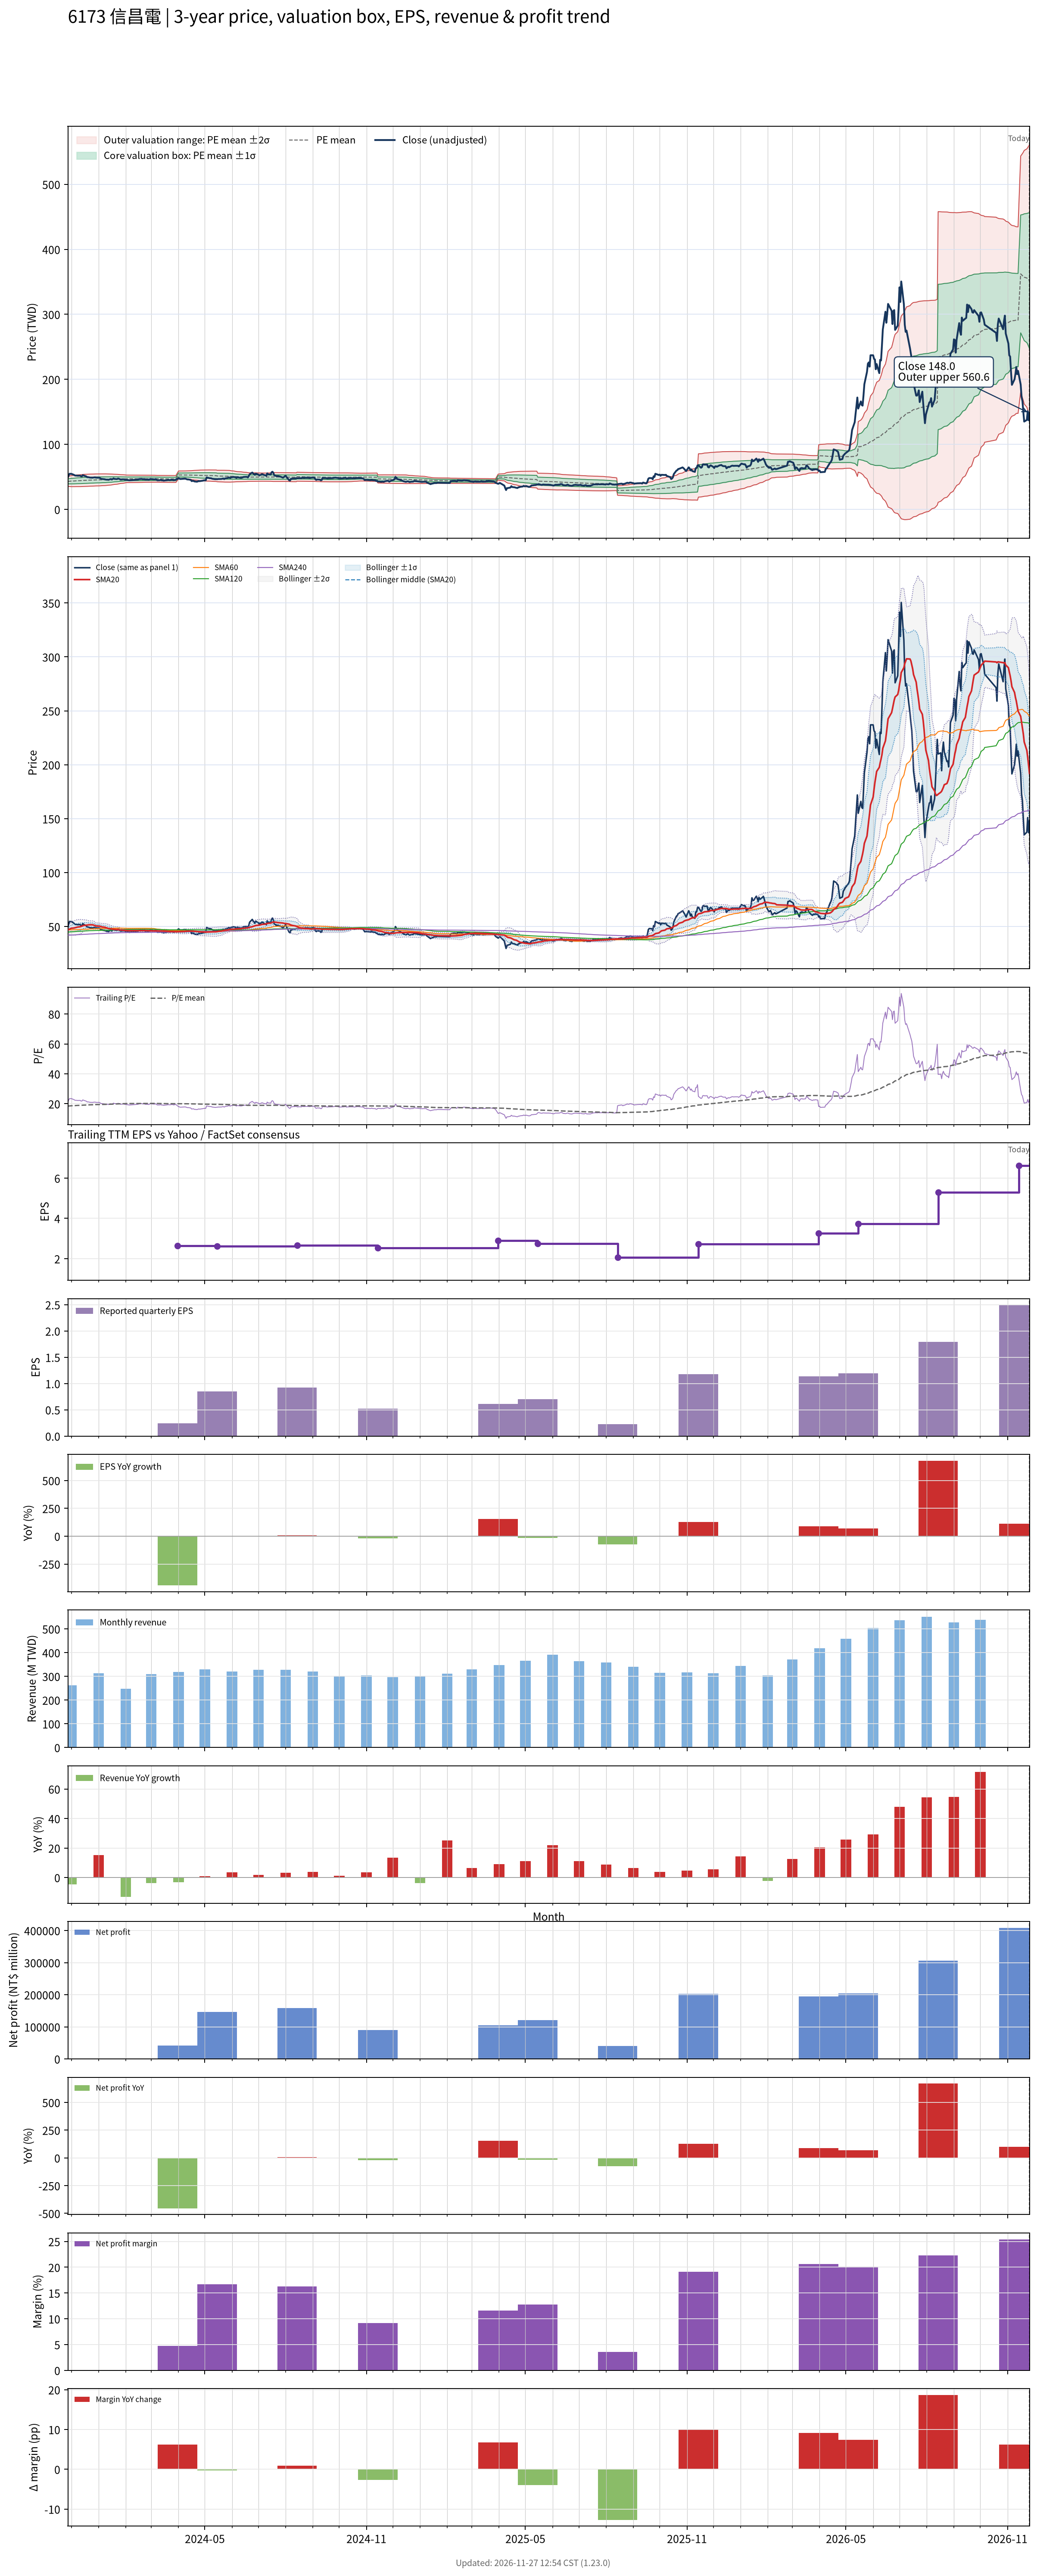

The data file committed next to this chart (first rows):
# chart-version: skill-stock-dynamic-val…
date, close, available_date, period_end, eps, ttm_eps, pe, pe_mean, pe_std, price_m2, price_m1, price_mean, price_p1, price_p2, forward_eps, forward_pe, forward_pe_mean, forward_pe_std, forward_price_m2, forward_price_m1, forward_price_mean, forward_price_p1, forward_price_p2, sma20
2023-11-27, 49, 2023-11-14, 2023-09-30, 0.66, 2.33, 21.03, 18.44, 1.644, 35.31, 39.14, 42.97, 46.8, 50.63, , , , , , , , , , 46.82
2023-11-28, 52.5, 2023-11-14, 2023-09-30, 0.66, 2.33, 22.53, 18.49, 1.683, 35.23, 39.15, 43.07, 46.99, 50.91, , , , , , , , , , 47.23
2023-11-29, 54.8, 2023-11-14, 2023-09-30, 0.66, 2.33, 23.52, 18.54, 1.738, 35.1, 39.15, 43.2, 47.25, 51.3, , , , , , , , , , 47.68
2023-11-30, 54.5, 2023-11-14, 2023-09-30, 0.66, 2.33, 23.39, 18.59, 1.788, 34.99, 39.16, 43.32, 47.49, 51.65, , , , , , , , , , 48.06
2023-12-01, 54.6, 2023-11-14, 2023-09-30, 0.66, 2.33, 23.43, 18.65, 1.832, 34.92, 39.19, 43.46, 47.73, 51.99, , , , , , , , , , 48.38
2023-12-04, 53, 2023-11-14, 2023-09-30, 0.66, 2.33, 22.75, 18.7, 1.86, 34.91, 39.24, 43.58, 47.91, 52.24, , , , , , , , , , 48.62
2023-12-05, 52.1, 2023-11-14, 2023-09-30, 0.66, 2.33, 22.36, 18.75, 1.877, 34.94, 39.32, 43.69, 48.07, 52.44, , , , , , , , , , 48.82
2023-12-06, 51.9, 2023-11-14, 2023-09-30, 0.66, 2.33, 22.27, 18.8, 1.892, 34.99, 39.4, 43.81, 48.21, 52.62, , , , , , , , , , 49
2023-12-07, 51.9, 2023-11-14, 2023-09-30, 0.66, 2.33, 22.27, 18.84, 1.911, 35, 39.46, 43.91, 48.36, 52.81, , , , , , , , , , 49.23
2023-12-08, 51.7, 2023-11-14, 2023-09-30, 0.66, 2.33, 22.19, 18.88, 1.932, 34.99, 39.5, 44, 48.5, 53, , , , , , , , , , 49.49
2023-12-11, 51.8, 2023-11-14, 2023-09-30, 0.66, 2.33, 22.23, 18.92, 1.95, 35, 39.55, 44.09, 48.64, 53.18, , , , , , , , , , 49.8
2023-12-12, 50.8, 2023-11-14, 2023-09-30, 0.66, 2.33, 21.8, 18.96, 1.961, 35.05, 39.61, 44.18, 48.75, 53.32, , , , , , , , , , 50.07
2023-12-13, 50.8, 2023-11-14, 2023-09-30, 0.66, 2.33, 21.8, 19, 1.969, 35.1, 39.69, 44.28, 48.87, 53.45, , , , , , , , , , 50.33
2023-12-14, 52.6, 2023-11-14, 2023-09-30, 0.66, 2.33, 22.58, 19.05, 1.988, 35.12, 39.75, 44.38, 49.02, 53.65, , , , , , , , , , 50.67
2023-12-15, 52, 2023-11-14, 2023-09-30, 0.66, 2.33, 22.32, 19.09, 2, 35.17, 39.83, 44.49, 49.15, 53.81, , , , , , , , , , 50.97
2023-12-18, 50.6, 2023-11-14, 2023-09-30, 0.66, 2.33, 21.72, 19.14, 2.003, 35.25, 39.92, 44.59, 49.25, 53.92, , , , , , , , , , 51.2
2023-12-19, 49.45, 2023-11-14, 2023-09-30, 0.66, 2.33, 21.22, 19.17, 1.999, 35.36, 40.02, 44.67, 49.33, 53.99, , , , , , , , , , 51.33
2023-12-20, 49.45, 2023-11-14, 2023-09-30, 0.66, 2.33, 21.22, 19.21, 1.998, 35.44, 40.1, 44.75, 49.41, 54.07, , , , , , , , , , 51.45
2023-12-21, 49.3, 2023-11-14, 2023-09-30, 0.66, 2.33, 21.16, 19.24, 1.996, 35.53, 40.18, 44.83, 49.48, 54.13, , , , , , , , , , 51.57
2023-12-22, 48.9, 2023-11-14, 2023-09-30, 0.66, 2.33, 20.99, 19.28, 1.992, 35.63, 40.27, 44.91, 49.55, 54.19, , , , , , , , , , 51.59
2023-12-25, 48.65, 2023-11-14, 2023-09-30, 0.66, 2.33, 20.88, 19.31, 1.988, 35.72, 40.35, 44.98, 49.61, 54.25, , , , , , , , , , 51.57
2023-12-26, 48.95, 2023-11-14, 2023-09-30, 0.66, 2.33, 21.01, 19.33, 1.987, 35.79, 40.42, 45.05, 49.68, 54.31, , , , , , , , , , 51.39
2023-12-27, 49.05, 2023-11-14, 2023-09-30, 0.66, 2.33, 21.05, 19.37, 1.985, 35.87, 40.5, 45.12, 49.75, 54.37, , , , , , , , , , 51.1
2023-12-28, 49.2, 2023-11-14, 2023-09-30, 0.66, 2.33, 21.12, 19.4, 1.984, 35.95, 40.57, 45.19, 49.81, 54.44, , , , , , , , , , 50.84
2023-12-29, 48.75, 2023-11-14, 2023-09-30, 0.66, 2.33, 20.92, 19.43, 1.98, 36.03, 40.65, 45.26, 49.87, 54.49, , , , , , , , , , 50.55
2024-01-02, 48.6, 2023-11-14, 2023-09-30, 0.66, 2.33, 20.86, 19.45, 1.975, 36.13, 40.73, 45.33, 49.93, 54.53, , , , , , , , , , 50.33
2024-01-03, 47.6, 2023-11-14, 2023-09-30, 0.66, 2.33, 20.43, 19.48, 1.966, 36.23, 40.81, 45.39, 49.97, 54.55, , , , , , , , , , 50.1
2024-01-04, 46.9, 2023-11-14, 2023-09-30, 0.66, 2.33, 20.13, 19.51, 1.953, 36.35, 40.9, 45.45, 50, 54.55, , , , , , , , , , 49.85
2024-01-05, 46.75, 2023-11-14, 2023-09-30, 0.66, 2.33, 20.06, 19.53, 1.942, 36.46, 40.98, 45.51, 50.03, 54.56, , , , , , , , , , 49.59
2024-01-08, 46.25, 2023-11-14, 2023-09-30, 0.66, 2.33, 19.85, 19.55, 1.934, 36.54, 41.05, 45.55, 50.06, 54.56, , , , , , , , , , 49.32
2024-01-09, 45.85, 2023-11-14, 2023-09-30, 0.66, 2.33, 19.68, 19.57, 1.922, 36.65, 41.12, 45.6, 50.08, 54.56, , , , , , , , , , 49.02
2024-01-10, 45.65, 2023-11-14, 2023-09-30, 0.66, 2.33, 19.59, 19.6, 1.902, 36.79, 41.23, 45.66, 50.09, 54.52, , , , , , , , , , 48.77
2024-01-11, 45.8, 2023-11-14, 2023-09-30, 0.66, 2.33, 19.66, 19.62, 1.881, 36.96, 41.34, 45.72, 50.1, 54.48, , , , , , , , , , 48.52
2024-01-12, 45.35, 2023-11-14, 2023-09-30, 0.66, 2.33, 19.46, 19.65, 1.855, 37.14, 41.46, 45.78, 50.11, 54.43, , , , , , , , , , 48.15
2024-01-15, 46.7, 2023-11-14, 2023-09-30, 0.66, 2.33, 20.04, 19.69, 1.82, 37.39, 41.63, 45.87, 50.11, 54.35, , , , , , , , , , 47.89
2024-01-16, 45.8, 2023-11-14, 2023-09-30, 0.66, 2.33, 19.66, 19.72, 1.785, 37.62, 41.78, 45.94, 50.1, 54.26, , , , , , , , , , 47.65
2024-01-17, 46.5, 2023-11-14, 2023-09-30, 0.66, 2.33, 19.96, 19.75, 1.744, 37.9, 41.96, 46.03, 50.09, 54.15, , , , , , , , , , 47.5
2024-01-18, 47.6, 2023-11-14, 2023-09-30, 0.66, 2.33, 20.43, 19.79, 1.708, 38.16, 42.14, 46.11, 50.09, 54.07, , , , , , , , , , 47.41
2024-01-19, 46.85, 2023-11-14, 2023-09-30, 0.66, 2.33, 20.11, 19.83, 1.673, 38.4, 42.3, 46.19, 50.09, 53.99, , , , , , , , , , 47.28
2024-01-22, 46.45, 2023-11-14, 2023-09-30, 0.66, 2.33, 19.94, 19.86, 1.634, 38.65, 42.46, 46.27, 50.08, 53.89, , , , , , , , , , 47.16
2024-01-23, 47.3, 2023-11-14, 2023-09-30, 0.66, 2.33, 20.3, 19.9, 1.594, 38.93, 42.64, 46.36, 50.07, 53.78, , , , , , , , , , 47.09
2024-01-24, 47.1, 2023-11-14, 2023-09-30, 0.66, 2.33, 20.21, 19.93, 1.547, 39.24, 42.84, 46.44, 50.05, 53.65, , , , , , , , , , 47
2024-01-25, 46.5, 2023-11-14, 2023-09-30, 0.66, 2.33, 19.96, 19.97, 1.5, 39.53, 43.03, 46.52, 50.02, 53.51, , , , , , , , , , 46.88
2024-01-26, 45.7, 2023-11-14, 2023-09-30, 0.66, 2.33, 19.61, 20, 1.456, 39.81, 43.2, 46.59, 49.99, 53.38, , , , , , , , , , 46.7
2024-01-29, 46.15, 2023-11-14, 2023-09-30, 0.66, 2.33, 19.81, 20.03, 1.411, 40.09, 43.38, 46.66, 49.95, 53.24, , , , , , , , , , 46.57
2024-01-30, 46.05, 2023-11-14, 2023-09-30, 0.66, 2.33, 19.76, 20.06, 1.364, 40.38, 43.56, 46.74, 49.91, 53.09, , , , , , , , , , 46.44
2024-01-31, 45.6, 2023-11-14, 2023-09-30, 0.66, 2.33, 19.57, 20.09, 1.311, 40.7, 43.75, 46.81, 49.86, 52.92, , , , , , , , , , 46.34
2024-02-01, 45.5, 2023-11-14, 2023-09-30, 0.66, 2.33, 19.53, 20.12, 1.265, 40.98, 43.92, 46.87, 49.82, 52.76, , , , , , , , , , 46.27
2024-02-02, 45.3, 2023-11-14, 2023-09-30, 0.66, 2.33, 19.44, 20.13, 1.243, 41.12, 44.01, 46.91, 49.8, 52.7, , , , , , , , , , 46.2
2024-02-05, 44.6, 2023-11-14, 2023-09-30, 0.66, 2.33, 19.14, 20.14, 1.228, 41.21, 44.07, 46.93, 49.79, 52.66, , , , , , , , , , 46.12
2024-02-15, 45.75, 2023-11-14, 2023-09-30, 0.66, 2.33, 19.64, 20.16, 1.213, 41.31, 44.14, 46.96, 49.79, 52.62, , , , , , , , , , 46.11
2024-02-16, 46.5, 2023-11-14, 2023-09-30, 0.66, 2.33, 19.96, 20.17, 1.203, 41.39, 44.19, 46.99, 49.8, 52.6, , , , , , , , , , 46.16
2024-02-19, 46.8, 2023-11-14, 2023-09-30, 0.66, 2.33, 20.09, 20.18, 1.193, 41.46, 44.24, 47.02, 49.81, 52.59, , , , , , , , , , 46.2
2024-02-20, 46.4, 2023-11-14, 2023-09-30, 0.66, 2.33, 19.91, 20.2, 1.182, 41.54, 44.3, 47.05, 49.81, 52.56, , , , , , , , , , 46.26
2024-02-21, 46.3, 2023-11-14, 2023-09-30, 0.66, 2.33, 19.87, 20.21, 1.172, 41.62, 44.35, 47.08, 49.81, 52.54, , , , , , , , , , 46.24
2024-02-22, 46.6, 2023-11-14, 2023-09-30, 0.66, 2.33, 20, 20.22, 1.164, 41.68, 44.39, 47.11, 49.82, 52.53, , , , , , , , , , 46.28
2024-02-23, 45.7, 2023-11-14, 2023-09-30, 0.66, 2.33, 19.61, 20.23, 1.154, 41.75, 44.44, 47.13, 49.82, 52.51, , , , , , , , , , 46.24
2024-02-26, 45.7, 2023-11-14, 2023-09-30, 0.66, 2.33, 19.61, 20.23, 1.15, 41.78, 44.46, 47.14, 49.82, 52.5, , , , , , , , , , 46.14
2024-02-27, 45.35, 2023-11-14, 2023-09-30, 0.66, 2.33, 19.46, 20.23, 1.149, 41.79, 44.47, 47.15, 49.82, 52.5, , , , , , , , , , 46.07
... 661 more rows
